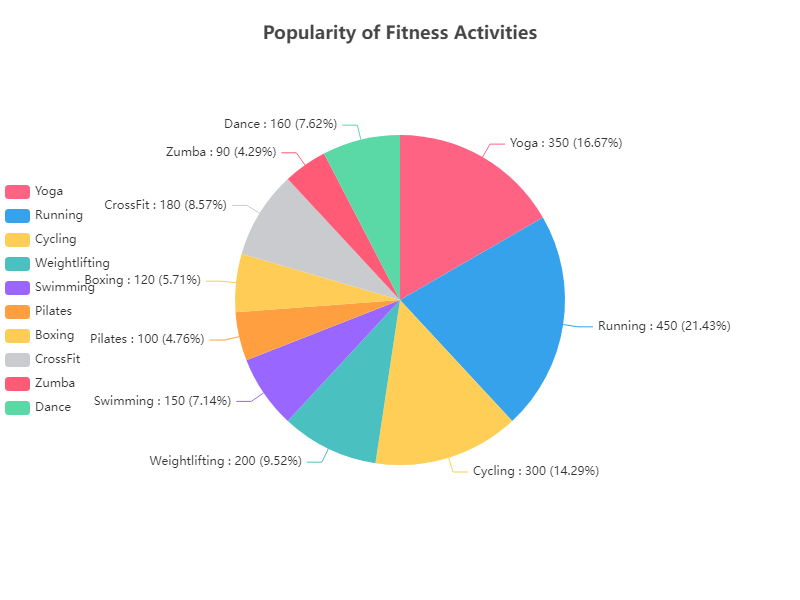

Values plotted in this chart, from the file beside it:
Activity, Participants
Yoga, 350
Running, 450
Cycling, 300
Weightlifting, 200
Swimming, 150
Pilates, 100
Boxing, 120
CrossFit, 180
Zumba, 90
Dance, 160
